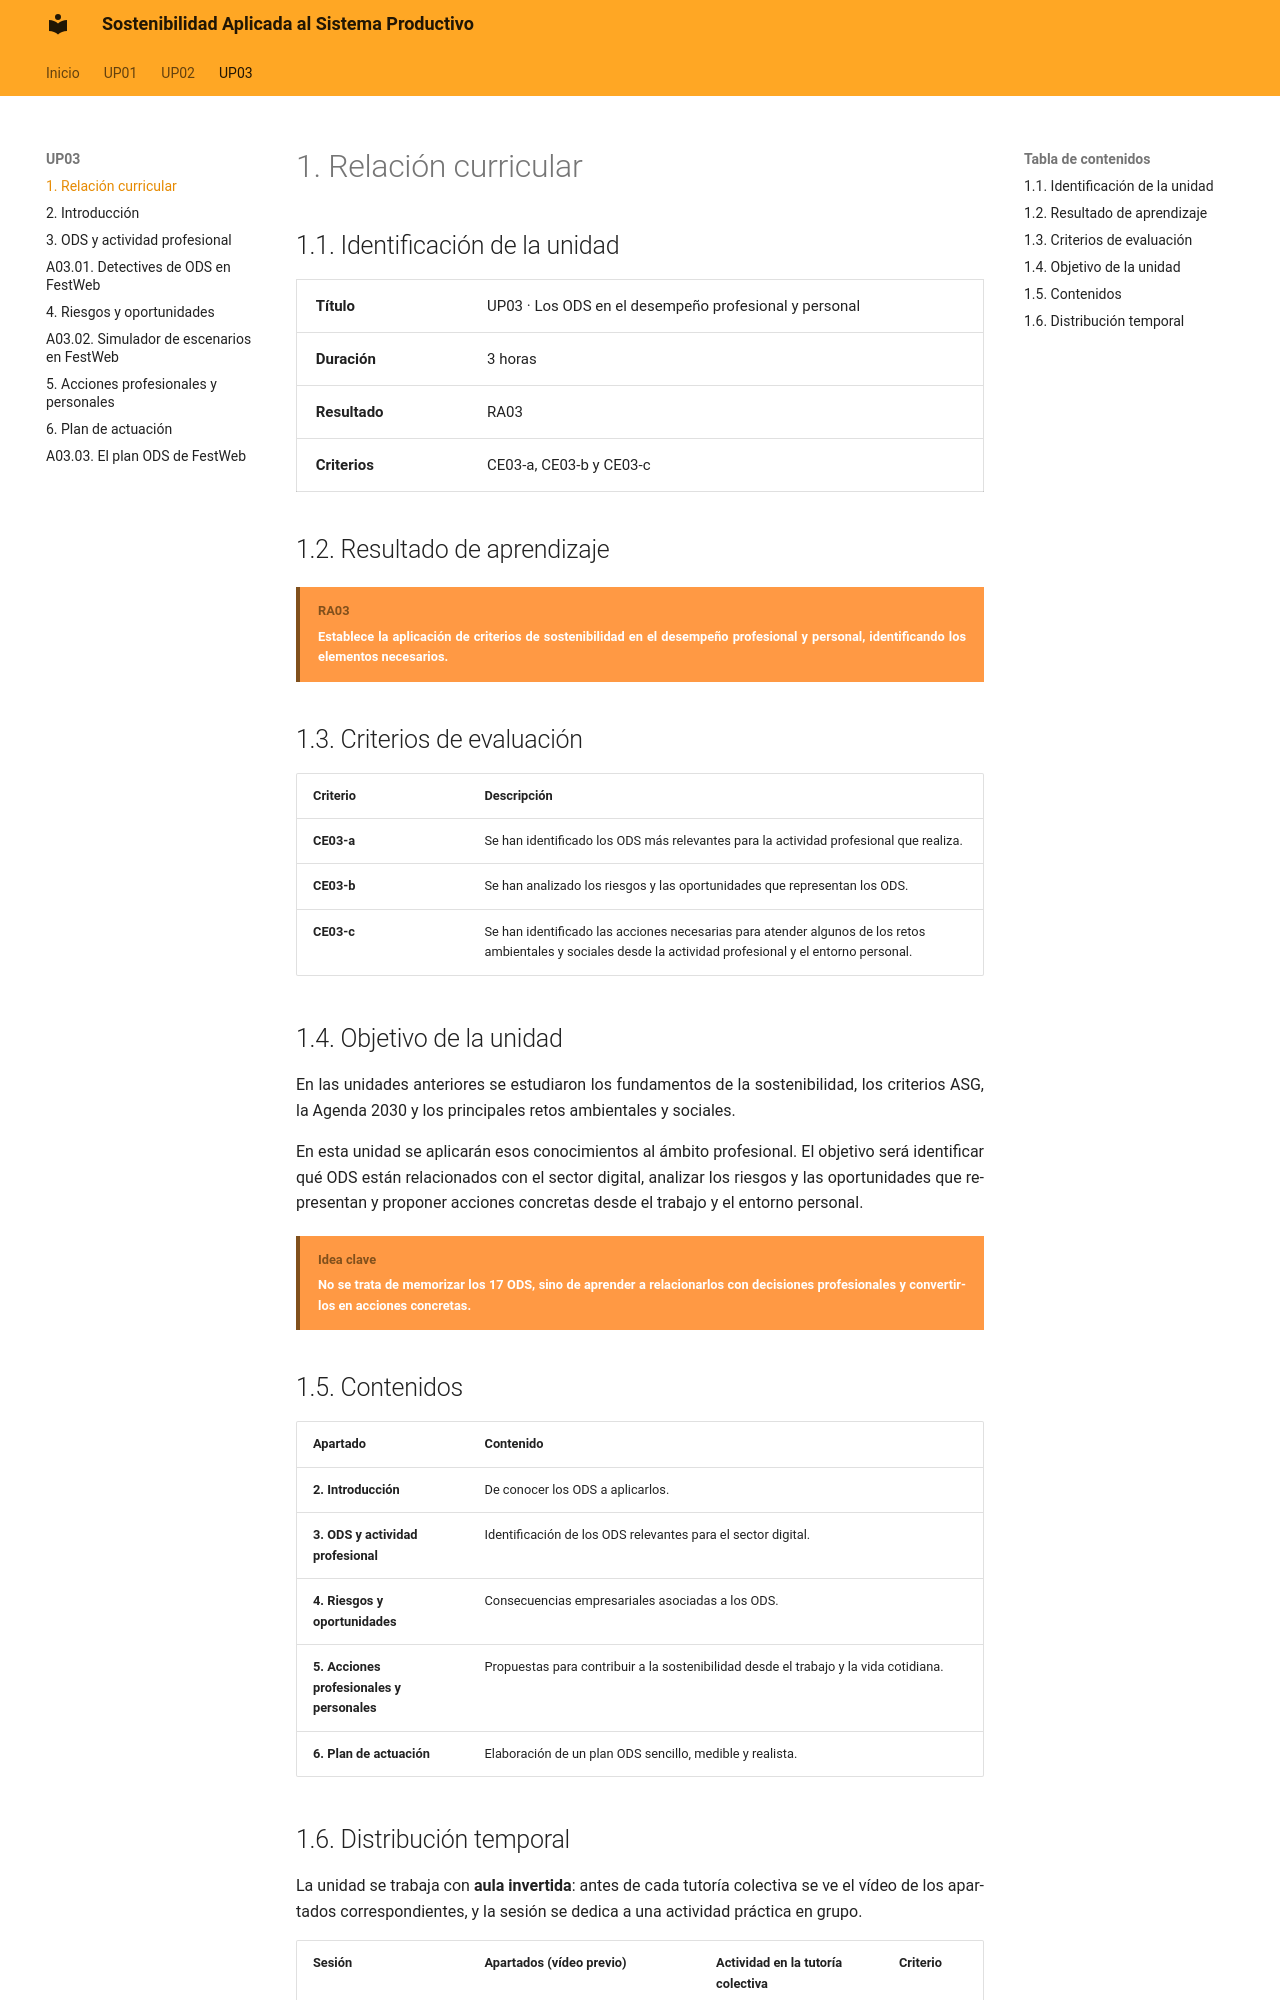

repository: calcaniz/apuntes-sostenibilidad · page: up03/01-index/index.html · generator: mkdocs

---
title: UP03 · Los ODS en el desempeño profesional y personal · Relación curricular
---

# 1. Relación curricular

## 1.1. Identificación de la unidad

| Cabecera { .table-oculta .table-full-container .table-content } | Cabecera |
|---|---|
| **Título** { .table-main-column .table-bg-principal .table-cl-secundario } | UP03 · Los ODS en el desempeño profesional y personal |
| **Duración** { .table-main-column .table-bg-principal .table-cl-secundario } | 3 horas |
| **Resultado** { .table-main-column .table-bg-principal .table-cl-secundario } | RA03 |
| **Criterios** { .table-main-column .table-bg-principal .table-cl-secundario } | CE03-a, CE03-b y CE03-c |

!!! salto-pagina-pdf ""

## 1.2. Resultado de aprendizaje

!!! bloque-descriptivo "RA03"
    Establece la aplicación de criterios de sostenibilidad en el desempeño profesional y personal, identificando los elementos necesarios.

## 1.3. Criterios de evaluación

| Criterio { .table-main-column .table-bg-principal .table-cl-secundario } | Descripción { .table-bg-principal .table-cl-secundario } |
|---|---|
| **CE03-a** | Se han identificado los ODS más relevantes para la actividad profesional que realiza. |
| **CE03-b** | Se han analizado los riesgos y las oportunidades que representan los ODS. |
| **CE03-c** | Se han identificado las acciones necesarias para atender algunos de los retos ambientales y sociales desde la actividad profesional y el entorno personal. |

## 1.4. Objetivo de la unidad

En las unidades anteriores se estudiaron los fundamentos de la sostenibilidad, los criterios ASG, la Agenda 2030 y los principales retos ambientales y sociales.

En esta unidad se aplicarán esos conocimientos al ámbito profesional. El objetivo será identificar qué ODS están relacionados con el sector digital, analizar los riesgos y las oportunidades que representan y proponer acciones concretas desde el trabajo y el entorno personal.

!!! bloque-descriptivo "Idea clave"
    No se trata de memorizar los 17 ODS, sino de aprender a relacionarlos con decisiones profesionales y convertirlos en acciones concretas.

!!! salto-pagina-pdf ""

## 1.5. Contenidos

| Apartado { .table-main-column .table-bg-principal .table-cl-secundario } | Contenido { .table-bg-principal .table-cl-secundario } |
|---|---|
| **2. Introducción** | De conocer los ODS a aplicarlos. |
| **3. ODS y actividad profesional** | Identificación de los ODS relevantes para el sector digital. |
| **4. Riesgos y oportunidades** | Consecuencias empresariales asociadas a los ODS. |
| **5. Acciones profesionales y personales** | Propuestas para contribuir a la sostenibilidad desde el trabajo y la vida cotidiana. |
| **6. Plan de actuación** | Elaboración de un plan ODS sencillo, medible y realista. |
